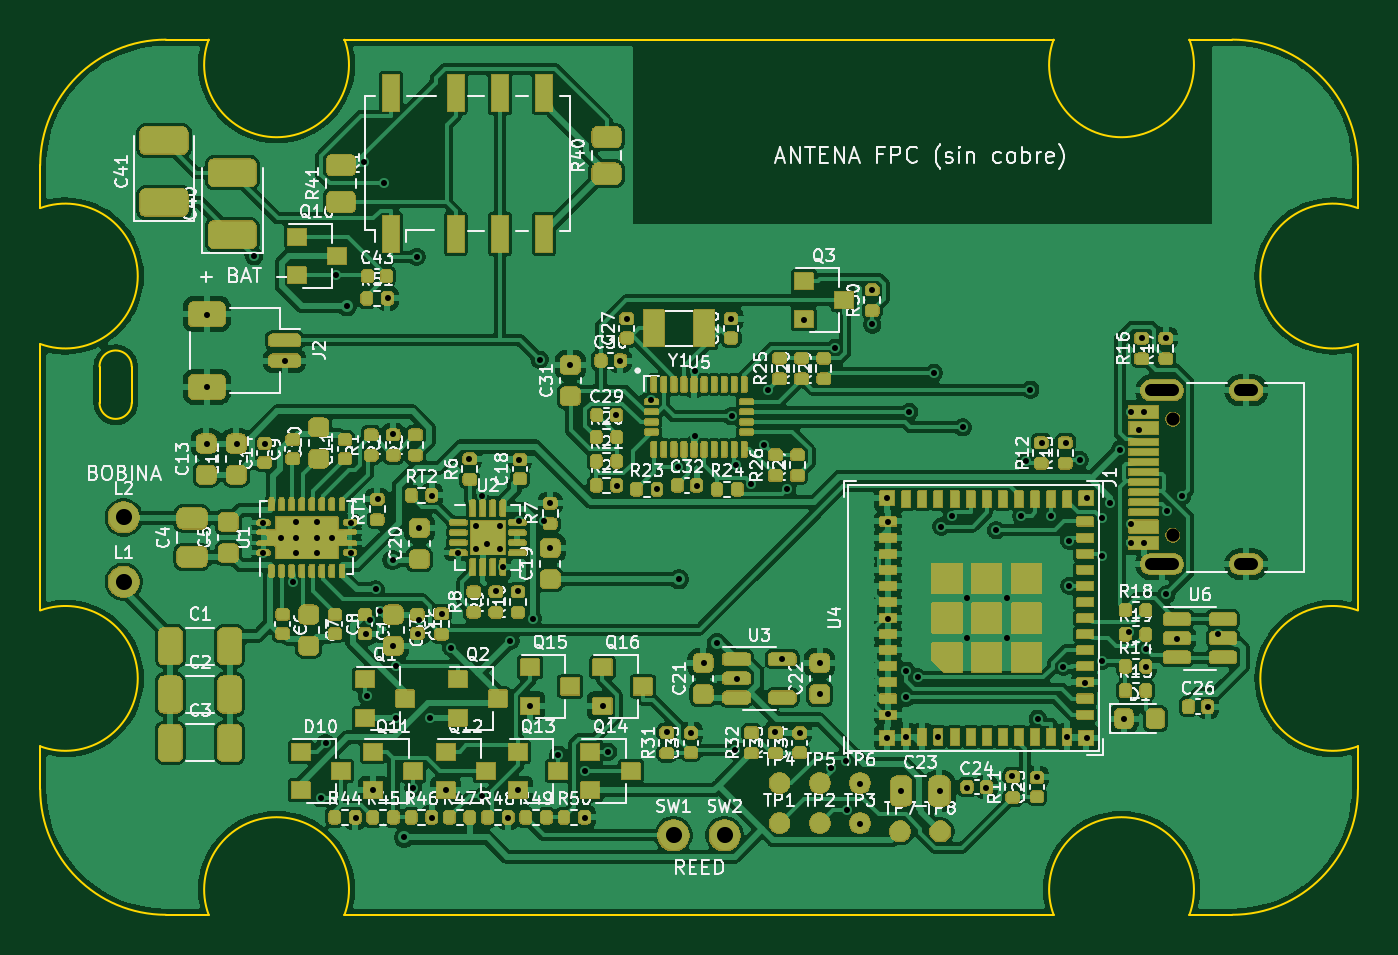
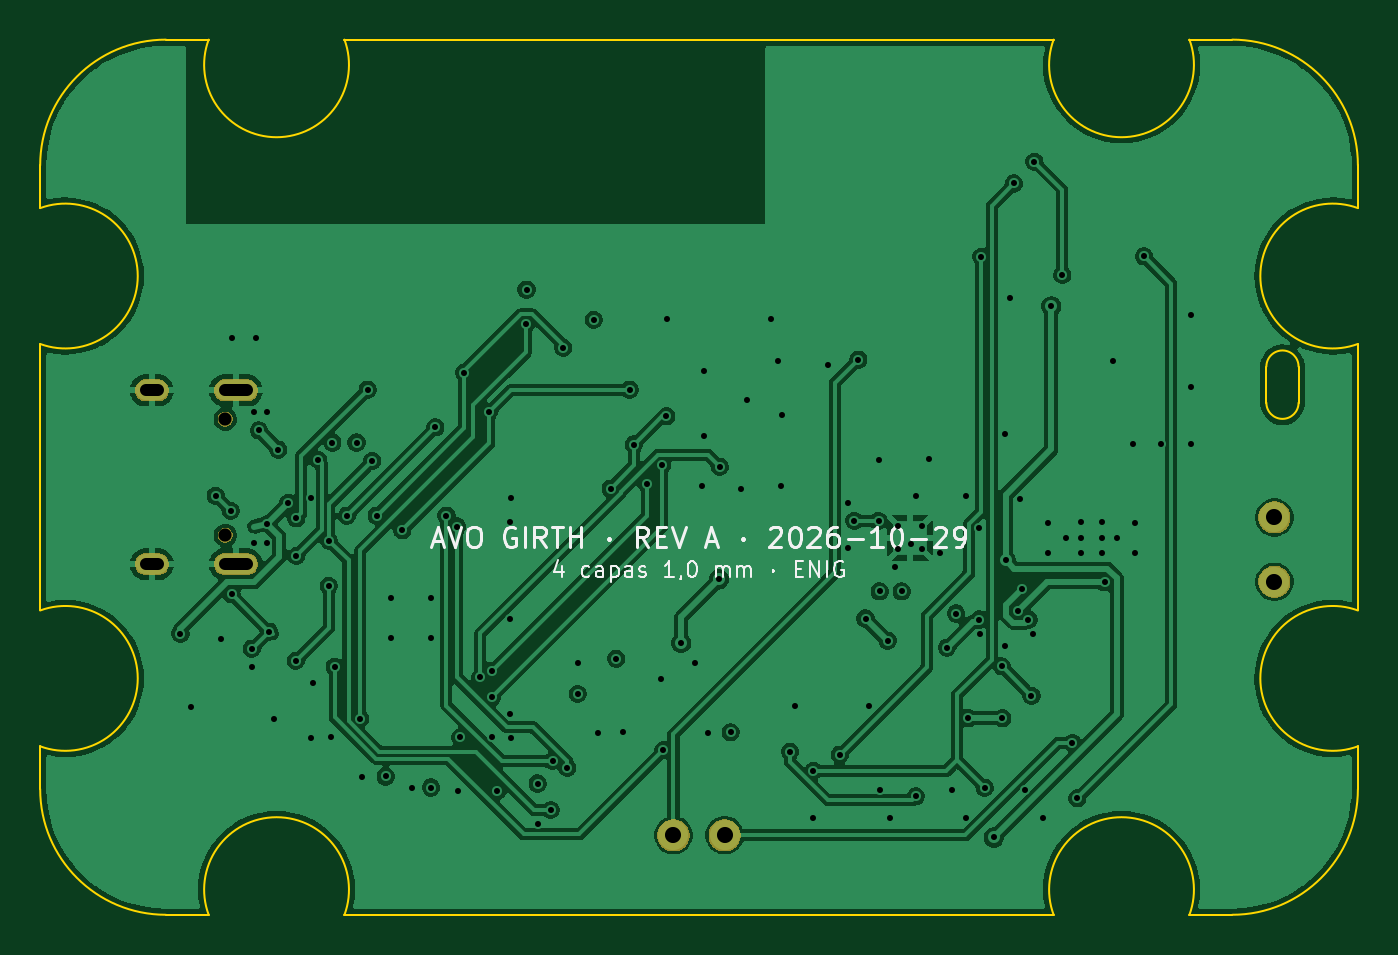
Circuit board: 11 layer files. Board 65.5 x 43.5 mm.
- bottom_copper: AVO_GIRTH_PCB-B_Cu.gbl (151984 bytes)
- bottom_mask: AVO_GIRTH_PCB-B_Mask.gbs (8378 bytes)
- paste: AVO_GIRTH_PCB-B_Paste.gbp (453 bytes)
- bottom_silk: AVO_GIRTH_PCB-B_Silkscreen.gbo (26532 bytes)
- outline: AVO_GIRTH_PCB-Edge_Cuts.gm1 (2290 bytes)
- top_copper: AVO_GIRTH_PCB-F_Cu.gtl (352549 bytes)
- top_mask: AVO_GIRTH_PCB-F_Mask.gts (262489 bytes)
- paste: AVO_GIRTH_PCB-F_Paste.gtp (15933 bytes)
- top_silk: AVO_GIRTH_PCB-F_Silkscreen.gto (463583 bytes)
- drill: AVO_GIRTH_PCB-NPTH.drl (364 bytes)
- drill: AVO_GIRTH_PCB-PTH.drl (3805 bytes)

=== bottom_copper: AVO_GIRTH_PCB-B_Cu.gbl (151984 bytes, source omitted) ===
=== bottom_mask: AVO_GIRTH_PCB-B_Mask.gbs (8378 bytes, source omitted) ===
=== paste: AVO_GIRTH_PCB-B_Paste.gbp ===
%TF.GenerationSoftware,KiCad,Pcbnew,9.0.9*%
%TF.CreationDate,2026-10-29T11:12:10+00:00*%
%TF.ProjectId,AVO_GIRTH_PCB,41564f5f-4749-4525-9448-5f5043422e6b,A*%
%TF.SameCoordinates,Original*%
%TF.FileFunction,Paste,Bot*%
%TF.FilePolarity,Positive*%
%FSLAX46Y46*%
G04 Gerber Fmt 4.6, Leading zero omitted, Abs format (unit mm)*
G04 Created by KiCad (PCBNEW 9.0.9) date 2026-10-29 11:12:10*
%MOMM*%
%LPD*%
G01*
G04 APERTURE LIST*
G04 APERTURE END LIST*
M02*

=== bottom_silk: AVO_GIRTH_PCB-B_Silkscreen.gbo (26532 bytes, source omitted) ===
=== outline: AVO_GIRTH_PCB-Edge_Cuts.gm1 ===
%TF.GenerationSoftware,KiCad,Pcbnew,9.0.9*%
%TF.CreationDate,2026-10-29T11:12:10+00:00*%
%TF.ProjectId,AVO_GIRTH_PCB,41564f5f-4749-4525-9448-5f5043422e6b,A*%
%TF.SameCoordinates,Original*%
%TF.FileFunction,Profile,NP*%
%FSLAX46Y46*%
G04 Gerber Fmt 4.6, Leading zero omitted, Abs format (unit mm)*
G04 Created by KiCad (PCBNEW 9.0.9) date 2026-10-29 11:12:10*
%MOMM*%
%LPD*%
G01*
G04 APERTURE LIST*
%TA.AperFunction,Profile*%
%ADD10C,0.100000*%
%TD*%
G04 APERTURE END LIST*
D10*
X67250000Y-84500000D02*
X67250000Y-86624000D01*
X67250000Y-84500000D02*
G75*
G02*
X73500000Y-78250000I6250060J-60D01*
G01*
X67250000Y-86624000D02*
G75*
G02*
X67250000Y-93376000I1250010J-3376000D01*
G01*
X67250000Y-93376000D02*
X67250000Y-106624000D01*
X67250000Y-106624000D02*
G75*
G02*
X67250000Y-113376000I1250010J-3376000D01*
G01*
X67250000Y-113376000D02*
X67250000Y-115500000D01*
X70200000Y-94500000D02*
X70200000Y-96300000D01*
X70200000Y-94500000D02*
G75*
G02*
X71800000Y-94500000I800000J0D01*
G01*
X71800000Y-96300000D02*
G75*
G02*
X70200000Y-96300000I-800000J0D01*
G01*
X71800000Y-96300000D02*
X71800000Y-94500000D01*
X73500000Y-121750000D02*
G75*
G02*
X67250000Y-115500000I60J6250060D01*
G01*
X73500000Y-121750000D02*
X75624000Y-121750000D01*
X75624000Y-78250000D02*
X73500000Y-78250000D01*
X75624000Y-121750000D02*
G75*
G02*
X82376000Y-121750000I3376000J1250013D01*
G01*
X82376000Y-78250000D02*
G75*
G02*
X75624000Y-78250000I-3376000J-1250013D01*
G01*
X82376000Y-121750000D02*
X117624000Y-121750000D01*
X117624000Y-78250000D02*
X82376000Y-78250000D01*
X117624000Y-121750000D02*
G75*
G02*
X124376000Y-121750000I3376000J1250013D01*
G01*
X124376000Y-78250000D02*
G75*
G02*
X117624000Y-78250000I-3376000J-1250013D01*
G01*
X124376000Y-121750000D02*
X126500000Y-121750000D01*
X126500000Y-78250000D02*
X124376000Y-78250000D01*
X126500000Y-78250000D02*
G75*
G02*
X132750000Y-84500000I-100J-6250100D01*
G01*
X132750000Y-86624000D02*
X132750000Y-84500000D01*
X132750000Y-93376000D02*
G75*
G02*
X132750000Y-86624000I-1250000J3376000D01*
G01*
X132750000Y-106624000D02*
X132750000Y-93376000D01*
X132750000Y-113376000D02*
G75*
G02*
X132750000Y-106624000I-1250000J3376000D01*
G01*
X132750000Y-115500000D02*
G75*
G02*
X126500000Y-121750000I-6250100J100D01*
G01*
X132750000Y-115500000D02*
X132750000Y-113376000D01*
M02*

=== top_copper: AVO_GIRTH_PCB-F_Cu.gtl (352549 bytes, source omitted) ===
=== top_mask: AVO_GIRTH_PCB-F_Mask.gts (262489 bytes, source omitted) ===
=== paste: AVO_GIRTH_PCB-F_Paste.gtp (15933 bytes, source omitted) ===
=== top_silk: AVO_GIRTH_PCB-F_Silkscreen.gto (463583 bytes, source omitted) ===
=== drill: AVO_GIRTH_PCB-NPTH.drl ===
M48
; DRILL file {KiCad 9.0.9} date 2026-10-29T11:12:10+0000
; FORMAT={-:-/ absolute / metric / decimal}
; #@! TF.CreationDate,2026-10-29T11:12:10+00:00
; #@! TF.GenerationSoftware,Kicad,Pcbnew,9.0.9
; #@! TF.FileFunction,NonPlated,1,4,NPTH
FMAT,2
METRIC
; #@! TA.AperFunction,NonPlated,NPTH,ComponentDrill
T1C0.650
%
G90
G05
T1
X123.55Y-97.11
X123.55Y-102.89
M30

=== drill: AVO_GIRTH_PCB-PTH.drl ===
M48
; DRILL file {KiCad 9.0.9} date 2026-10-29T11:12:10+0000
; FORMAT={-:-/ absolute / metric / decimal}
; #@! TF.CreationDate,2026-10-29T11:12:10+00:00
; #@! TF.GenerationSoftware,Kicad,Pcbnew,9.0.9
; #@! TF.FileFunction,Plated,1,4,PTH
FMAT,2
METRIC
; #@! TA.AperFunction,Plated,PTH,ViaDrill
T1C0.300
; #@! TA.AperFunction,Plated,PTH,ComponentDrill
T2C0.300
; #@! TA.AperFunction,Plated,PTH,ComponentDrill
T3C0.600
; #@! TA.AperFunction,Plated,PTH,ComponentDrill
T4C0.800
%
G90
G05
T1
X75.525Y-91.925
X75.525Y-95.525
X75.525Y-98.325
X77.025Y-98.325
X77.884Y-89.021
X78.325Y-102.275
X78.325Y-103.775
X78.425Y-98.325
X79.425Y-94.225
X79.825Y-105.225
X81.2Y-115.952
X81.443Y-113.214
X81.95Y-89.95
X82.485Y-91.502
X82.675Y-102.275
X82.675Y-103.775
X82.925Y-116.925
X83.332Y-84.32
X83.425Y-107.775
X83.477Y-110.868
X83.625Y-107.075
X83.775Y-115.525
X83.925Y-105.575
X84.025Y-101.075
X84.125Y-106.625
X84.348Y-85.4
X84.525Y-91.075
X84.765Y-104.117
X84.775Y-97.875
X84.775Y-108.375
X84.925Y-111.975
X84.946Y-109.398
X85.351Y-117.907
X85.8Y-115.428
X85.967Y-89.052
X86.025Y-107.775
X86.075Y-102.525
X86.075Y-107.075
X86.625Y-111.975
X86.725Y-100.925
X86.725Y-116.925
X87.225Y-106.775
X87.425Y-115.525
X87.675Y-108.475
X88.025Y-103.775
X88.575Y-99.075
X89.22Y-115.86
X89.225Y-100.925
X89.475Y-103.325
X89.925Y-105.675
X90.275Y-104.475
X90.525Y-116.925
X90.625Y-108.125
X91.025Y-105.675
X91.025Y-115.525
X91.075Y-99.125
X91.075Y-102.175
X91.575Y-111.375
X91.725Y-107.025
X92.079Y-94.156
X92.275Y-102.175
X92.575Y-101.275
X92.575Y-103.525
X93.0Y-113.787
X93.575Y-94.425
X94.321Y-114.6
X94.325Y-116.925
X95.225Y-111.375
X95.48Y-113.65
X95.875Y-96.925
X95.925Y-100.425
X96.075Y-94.225
X96.425Y-92.125
X97.625Y-96.175
X97.925Y-100.575
X98.425Y-112.675
X98.967Y-99.479
X99.007Y-105.075
X99.575Y-112.725
X99.775Y-94.725
X99.775Y-97.975
X99.875Y-100.425
X100.225Y-109.225
X100.887Y-108.242
X101.575Y-92.125
X101.621Y-96.961
X101.774Y-113.57
X101.839Y-99.405
X101.875Y-110.025
X102.598Y-100.313
X103.236Y-98.374
X103.448Y-95.643
X103.775Y-112.675
X104.125Y-109.025
X104.391Y-100.566
X105.025Y-112.725
X105.225Y-92.175
X106.025Y-109.225
X106.025Y-110.775
X106.558Y-114.451
X106.758Y-93.568
X107.281Y-114.107
X107.369Y-116.543
X108.025Y-115.225
X108.025Y-117.225
X108.575Y-90.675
X108.617Y-92.407
X109.325Y-101.025
X109.325Y-112.975
X109.375Y-102.225
X109.375Y-107.025
X109.375Y-111.775
X110.025Y-115.575
X110.275Y-112.925
X110.288Y-109.616
X110.308Y-110.947
X110.444Y-96.75
X110.877Y-109.952
X111.68Y-94.816
X111.875Y-112.925
X111.975Y-115.575
X112.033Y-102.45
X112.556Y-101.907
X113.108Y-97.521
X113.312Y-106.012
X113.312Y-107.988
X113.325Y-115.425
X114.275Y-115.425
X114.761Y-102.635
X115.288Y-106.012
X115.288Y-107.988
X115.575Y-114.875
X116.027Y-101.912
X116.249Y-99.193
X116.472Y-95.646
X116.775Y-114.925
X116.84Y-112.002
X117.025Y-98.275
X117.5Y-101.913
X118.11Y-109.422
X118.225Y-98.275
X118.275Y-112.925
X118.391Y-103.156
X118.398Y-105.4
X118.93Y-99.144
X119.175Y-110.225
X119.275Y-101.025
X119.275Y-112.975
X120.029Y-103.914
X120.029Y-102.041
X120.04Y-109.124
X120.425Y-101.275
X120.925Y-98.625
X121.125Y-112.025
X121.375Y-107.675
X121.475Y-96.775
X121.475Y-102.325
X121.475Y-103.275
X121.875Y-97.675
X122.025Y-93.075
X122.125Y-96.775
X122.125Y-103.275
X122.225Y-108.525
X122.225Y-109.425
X123.225Y-93.075
X123.225Y-105.825
X123.275Y-101.675
X123.775Y-108.025
X124.025Y-100.925
X125.275Y-111.425
X125.775Y-107.775
T2
X79.225Y-103.0
X79.975Y-102.225
X79.975Y-103.0
X79.975Y-103.775
X81.025Y-102.225
X81.025Y-103.0
X81.025Y-103.775
X81.775Y-103.0
X88.91Y-102.41
X88.91Y-103.59
X90.09Y-102.41
X90.09Y-103.59
T4
X71.4Y-102.0
X71.4Y-105.2
X98.73Y-117.8
X101.27Y-117.8
T3
X122.47Y-95.68G85X123.57Y-95.68
G05
X122.47Y-104.32G85X123.57Y-104.32
G05
X126.9Y-95.68G85X127.5Y-95.68
G05
X126.9Y-104.32G85X127.5Y-104.32
G05
M30
